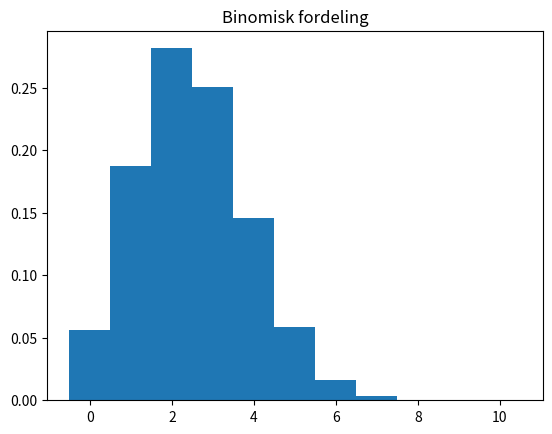

Recreate this plot in Python.
# Dette programmet finner sannsynligheter ved binomisk fordeling
# og tegner histogram med sannsynlighetfordelingen
from scipy.stats import binom
import matplotlib.pyplot as plt
import numpy as np

n = 10
p = 0.25

# np.linspace(0, 5, 6) gir oss en liste med 6 elementer. Det første elementet
# er 0, det siste elementet er 5. Altså blir lista [0, 1, 2, 3, 4, 5]
x_verdier = np.linspace(0,n,n+1)

# 11*[0] gir en liste med 11 nuller. Kommandoen under gir en liste med like mange
# nuller som vi har x-verdier
y_verdier = (n+1)*[0]


for i in range(n+1):
    P = binom.pmf(i,n,p)                # finner SSH for P(X=i) ved binomial-
                                        # fordeling
    y_verdier[i] = P                    # endrer element nr i i lista y_verdier
                                        # til den beregnede SSH
    print(f"P(X = {i:2d}) = {P:.3f}")   # printer i (:2d gjør at vi tar opp
                                        # plassen til 2 siffer slik at utskriften
                                        # blir penere). {P:.3f} skriver ut SSH
                                        # med 3 desimaler.

# matplotlib.pyplot.bar(x, y) gir et stolpediagram hvor x er en liste
# med x-verdiene til stolpene og y er en liste ned y-verdiene til stolpene
# width=1 er en innstilling som gjør at stolpene blir stående inntil hverandre.
plt.bar(x_verdier, y_verdier, width=1)
plt.title("Binomisk fordeling")
plt.show()
